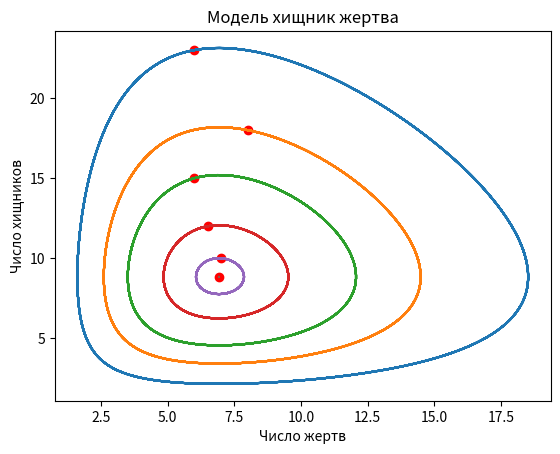

Reproduce this figure in Python. (Note: this script raises an exception after producing the figure.)
from scipy.integrate import odeint
import matplotlib.pyplot as plt
import numpy as np


a = -0.38
b = -0.043
c = -0.36
d = -0.052

t = np.linspace(0, 200, round(200 / 0.1))

def draw_circle(x0, y0):
    def ode(y, t):
        x, y = y
        return -a * x + b * x * y, c * y - d * x * y

    sol = odeint(ode, [x0, y0], t)
    print(sol)
    plt.plot(sol[:, 0], sol[:, 1])
    plt.scatter(x0, y0, color='red')
    return sol[:, 0], sol[:, 1]

x, y = draw_circle(6, 23)
draw_circle(8, 18)
draw_circle(6, 15)
draw_circle(6.5, 12)
draw_circle(7, 10)
draw_circle(c / d, a / b)
plt.xlabel('Число жертв')
plt.ylabel('Число хищников')
plt.title('Модель хищник жертва')
plt.savefig('source/lab04_fig.png')
plt.show()

plt.plot(t, x, color='red', label='Жертва')
plt.plot(t, y, color='green', label='Хищник')
plt.title('Зависимость числа особей от времени')
plt.xlabel('Время')
plt.ylabel('Количество особей')
plt.legend(loc='best')
plt.savefig('source/lab04_graph.png')
plt.show()
